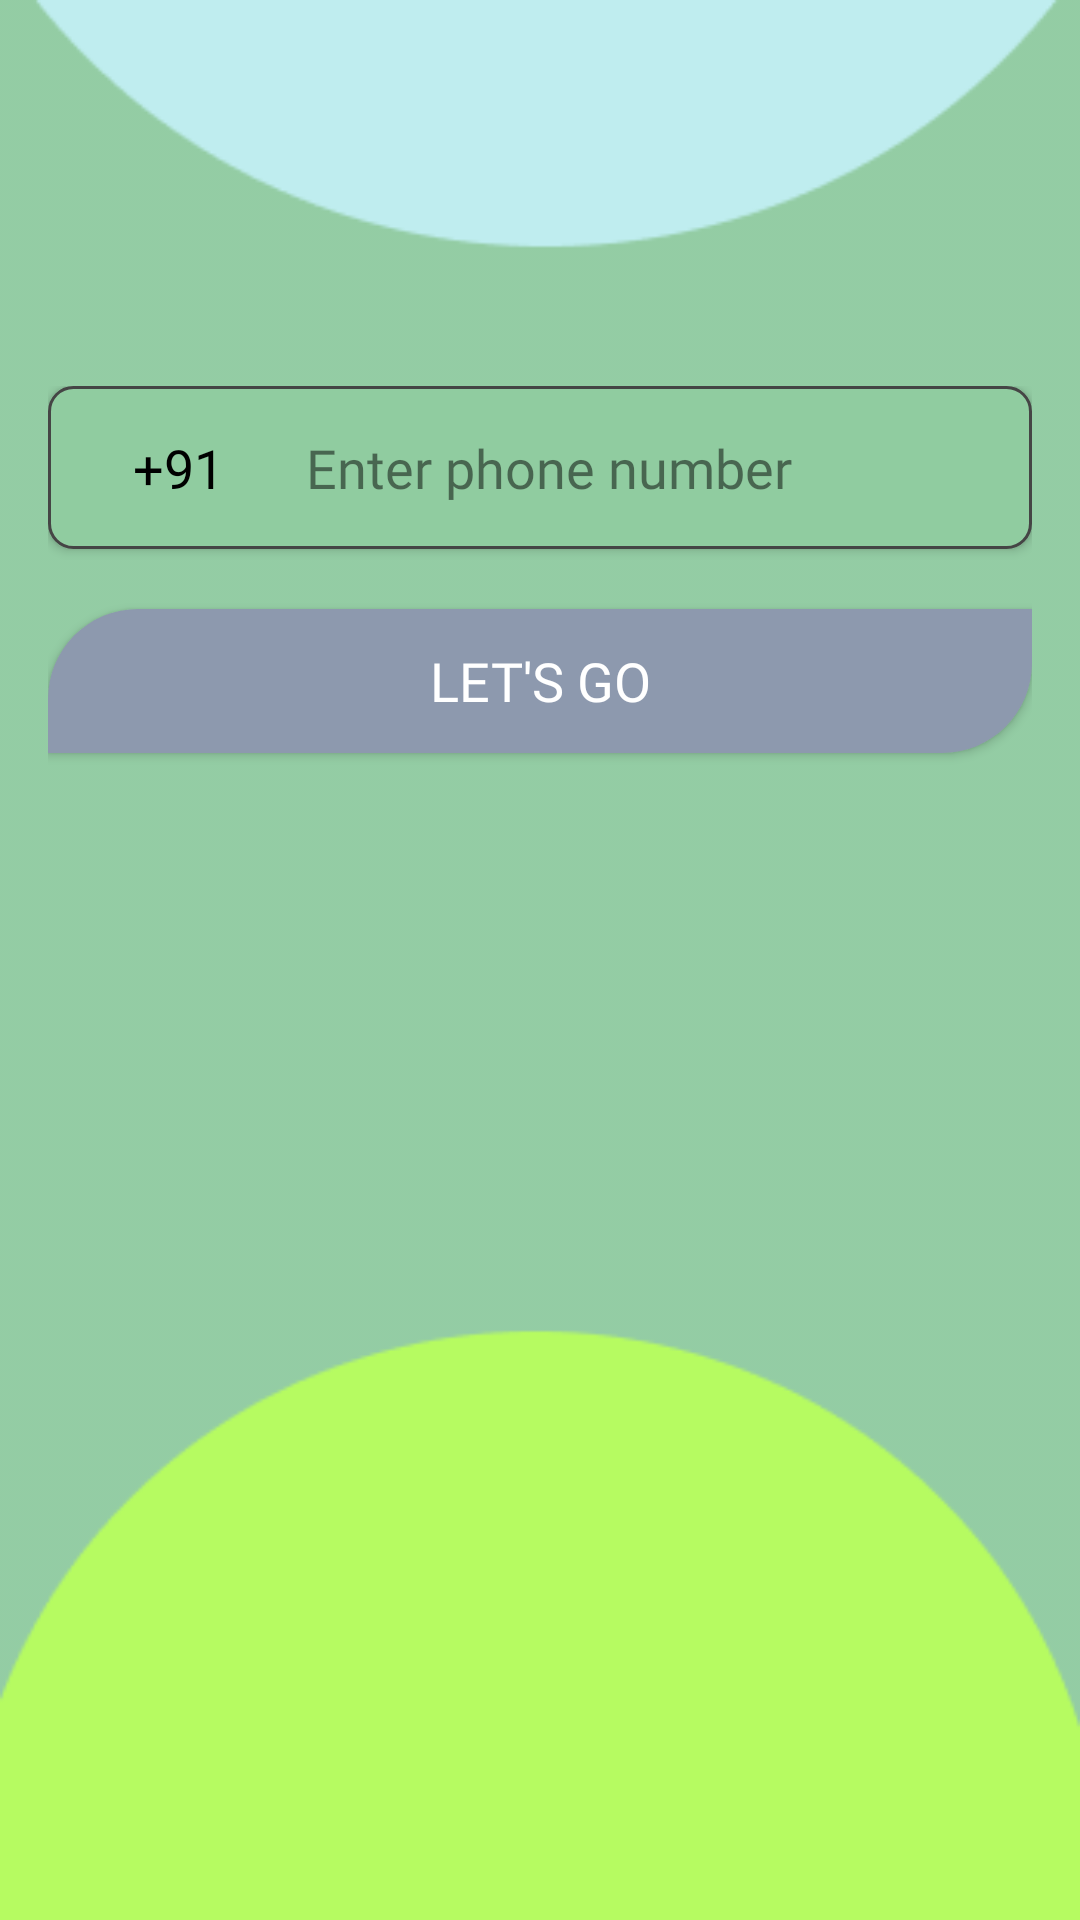

Layout XML and referenced resources for this Android screen:
<!-- AndroidManifest.xml: application theme Theme.KhedutG -->
<!-- res/layout/fragment_sign_in.xml -->
<FrameLayout
    xmlns:android="http://schemas.android.com/apk/res/android"
    xmlns:tools="http://schemas.android.com/tools"
    xmlns:app="http://schemas.android.com/apk/res-auto"
    android:layout_width="match_parent"
    android:layout_height="match_parent"
    android:background="@drawable/sing"
    tools:context=".auth.SignInFragment">

    <LinearLayout
        android:layout_width="match_parent"
        android:layout_height="wrap_content"
        android:layout_gravity="center"
        android:orientation="vertical"
        android:gravity="center"
        android:padding="16dp">

        <LinearLayout
            android:id="@+id/phone_input_layout"
            android:layout_width="match_parent"
            android:layout_height="wrap_content"
            android:orientation="horizontal"
            android:background="@drawable/edittext_background"
            android:elevation="2dp">

            <TextView
                android:layout_width="wrap_content"
                android:layout_height="wrap_content"
                android:text=" +91 "
                android:fontFamily="@font/gilroyblack"
                android:textSize="18dp"
                android:padding="8dp"
                android:textColor="@android:color/black" />

            <EditText
                android:id="@+id/etPhoneNumber"
                android:layout_width="match_parent"
                android:layout_height="wrap_content"
                android:background="@null"
                android:fontFamily="@font/gilroyblack"
                android:hint="Enter phone number"
                android:inputType="number"
                android:padding="15dp"
                android:textColorHint="#80000000"
                android:textSize="18dp" />
        </LinearLayout>

        <Button
            android:id="@+id/btn_lets_go"
            android:layout_width="match_parent"
            android:layout_height="wrap_content"
            android:layout_marginTop="20dp"
            android:background="@drawable/button_shape"
            android:fontFamily="@font/inter_bold"
            android:text="Let's Go"
            android:textColor="@android:color/white"
            android:textSize="18sp"
            app:backgroundTint="@null" />

        <ImageView
            android:id="@+id/img_gif"
            android:layout_width="200dp"
            android:layout_height="200dp"
            android:layout_marginTop="60dp"
            android:scaleType="fitCenter" />
    </LinearLayout>

    <ImageView
        android:id="@+id/img_farmer"
        android:layout_width="match_parent"
        android:layout_height="220dp"
        android:layout_gravity="bottom|center"
        android:src="@drawable/farmer_plough" />
</FrameLayout>
<!-- resources referenced by this layout -->
<resources>
  <!-- drawable button_shape (drawable) -->
  <?xml version="1.0" encoding="utf-8"?>
  <shape xmlns:android="http://schemas.android.com/apk/res/android">
      <solid android:color="@color/graylishblue"/>  
      <corners android:topLeftRadius="30dp" android:bottomRightRadius="30dp"/>
  </shape>
  <!-- drawable edittext_background (drawable) -->
  <?xml version="1.0" encoding="utf-8"?>
  <shape xmlns:android="http://schemas.android.com/apk/res/android">
      <solid android:color="#90CCA0"/>  
      <corners android:radius="8dp"/>  
      <stroke android:width="1dp" android:color="#454545"/>  
      <padding android:left="16dp" android:right="16dp"/>
  
  </shape>
  <!-- drawable sing: png bitmap (drawable, 20753 bytes) -->
  <style name="Theme.KhedutG" parent="Base.Theme.KhedutG" />
  <color name="graylishblue">#8d99ae</color>
  <style name="Base.Theme.KhedutG" parent="Theme.Material3.DayNight.NoActionBar">
          
          
      </style>
</resources>
